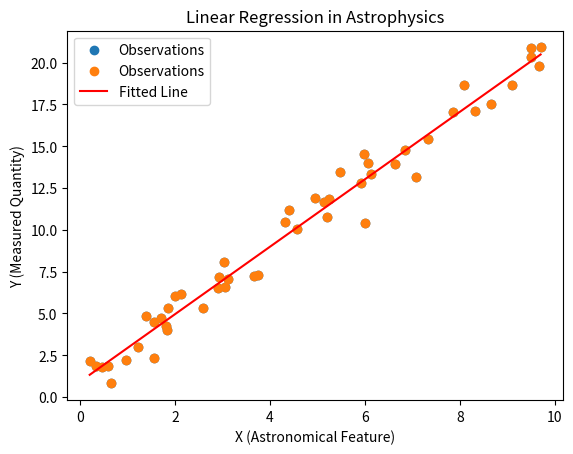

The script that saved this image:


import numpy as np
import matplotlib.pyplot as plt 
# Generate synthetic astronomical data
np.random.seed(42)  # Set seed for reproducibility
num_points = 50
x_observation = np.sort(10 * np.random.rand(num_points))
y_observation = 2 * x_observation + 1 + np.random.randn(num_points)

# Plot the synthetic data
plt.scatter(x_observation, y_observation, label='Observations')
plt.xlabel('X (Astronomical Feature)')
plt.ylabel('Y (Measured Quantity)')
plt.title('Synthetic Astronomical Observation')
plt.legend()
plt.show()

# Use linear regression to fit a line to the data
A = np.vstack([x_observation, np.ones_like(x_observation)]).T
m, c = np.linalg.lstsq(A, y_observation, rcond=None)[0]

# Plot the fitted line
plt.scatter(x_observation, y_observation, label='Observations')
plt.plot(x_observation, m * x_observation + c, 'r', label='Fitted Line')
plt.xlabel('X (Astronomical Feature)')
plt.ylabel('Y (Measured Quantity)')
plt.title('Linear Regression in Astrophysics')
plt.legend()
plt.show()

# Print the slope and intercept of the fitted line
print(f"Slope (m): {m}")
print(f"Intercept (c): {c}")
